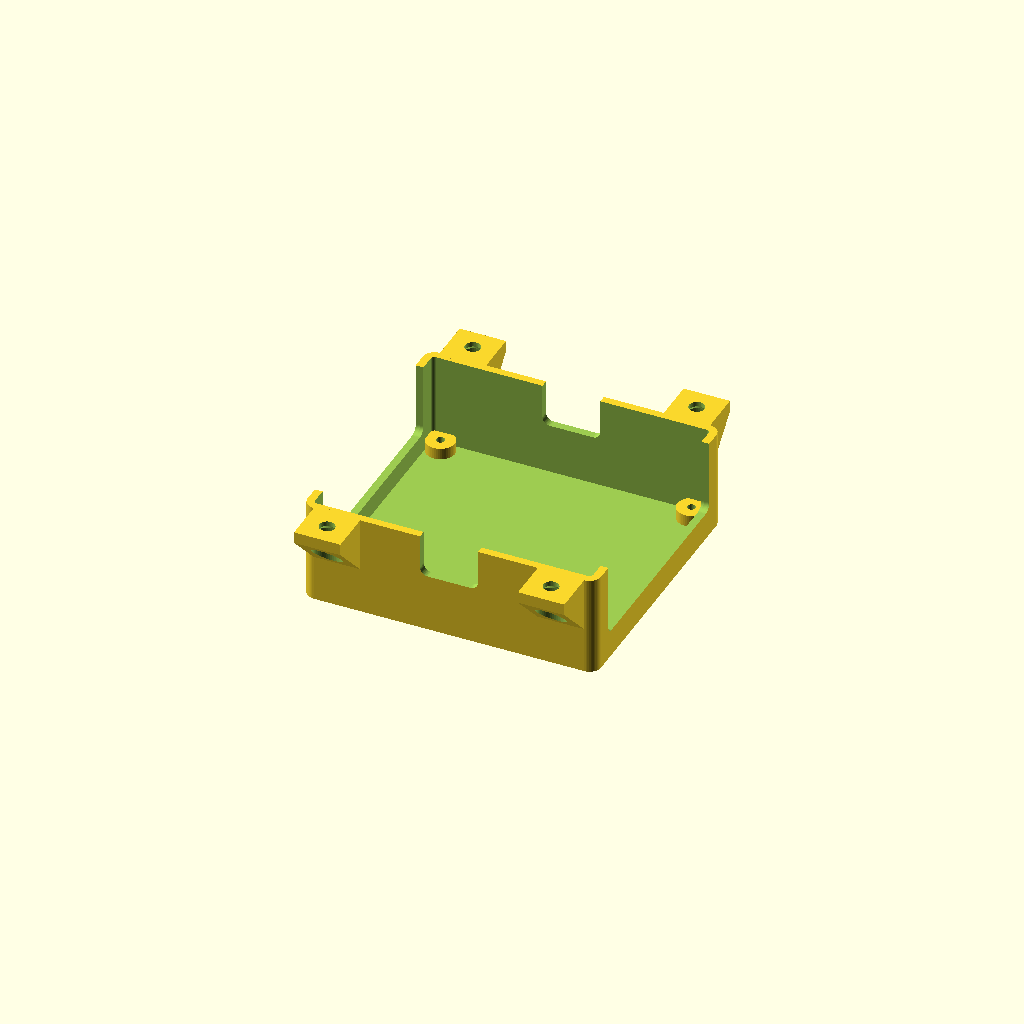
Cell 1 — every parameter at its default value.
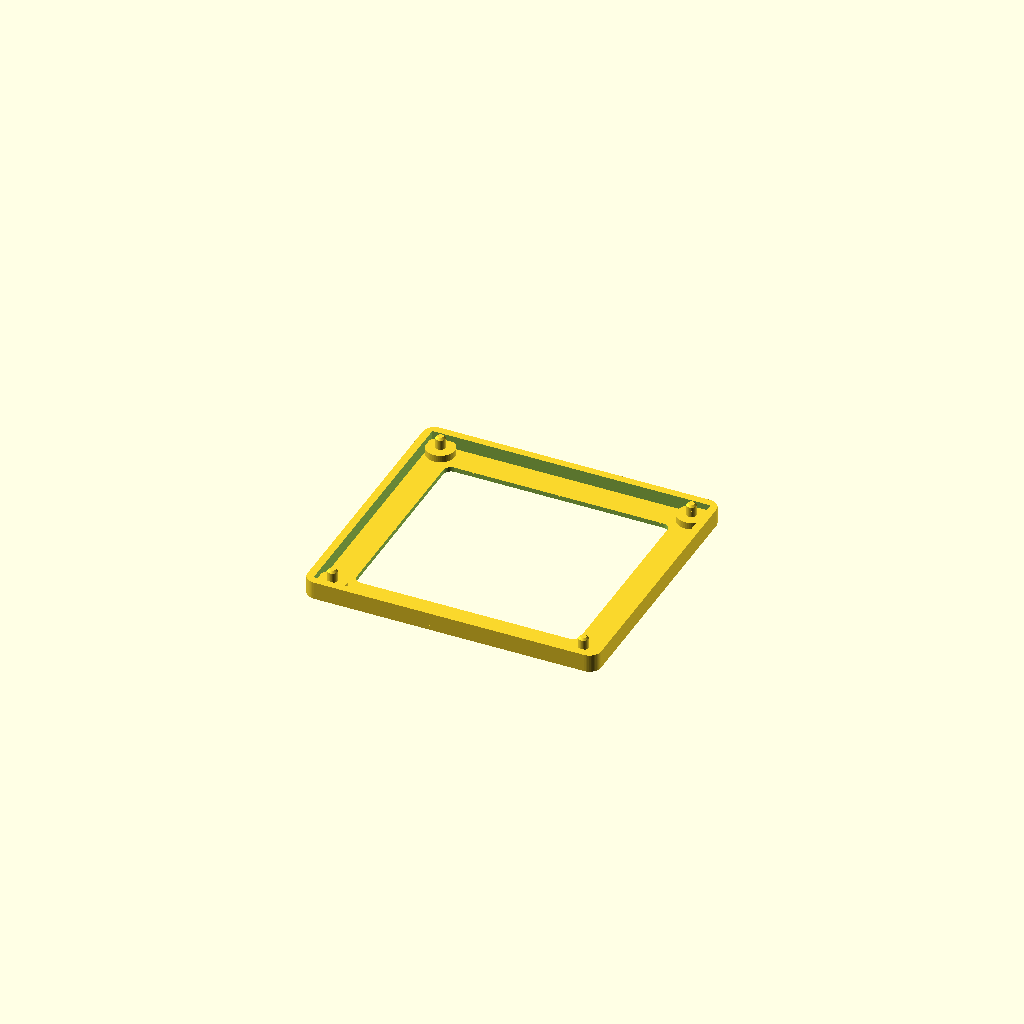
Cell 2 — gabarito set to true, the other parameters unchanged.
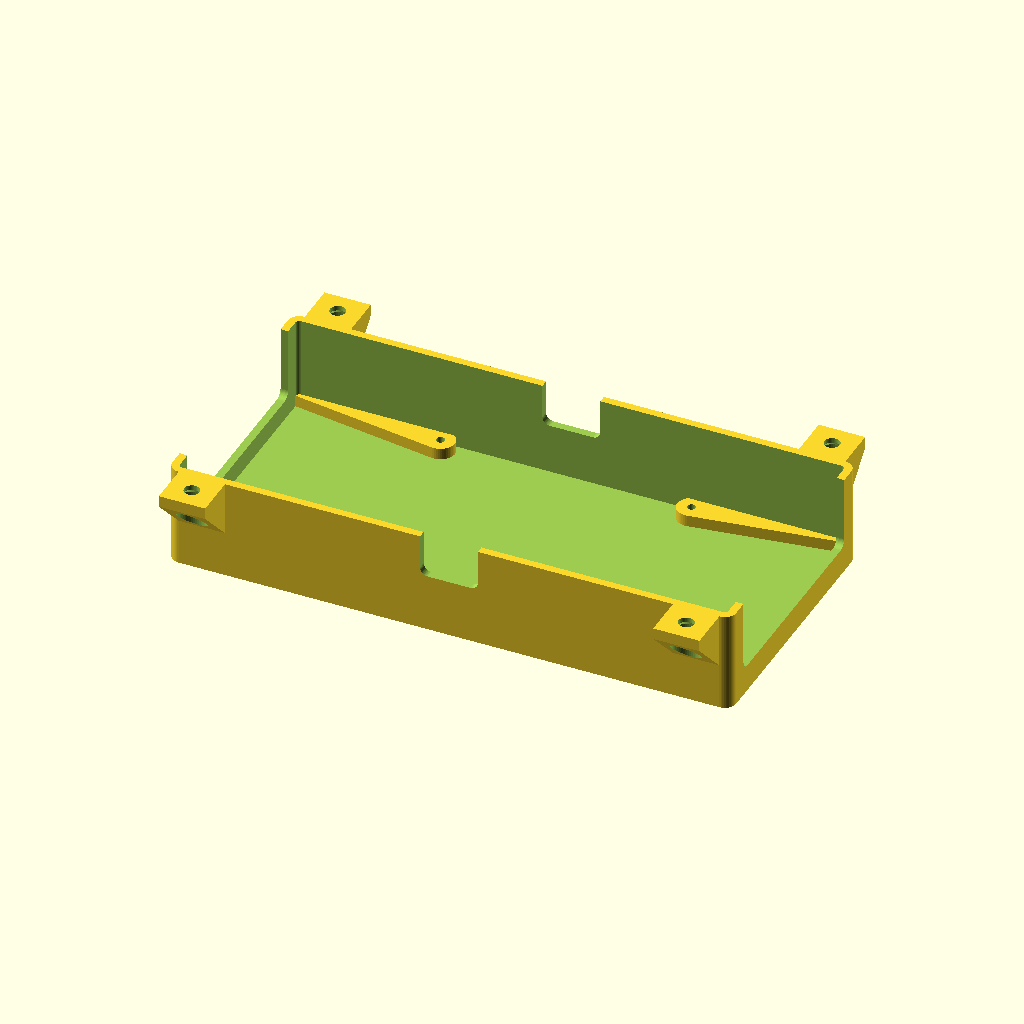
Cell 3 — placa_x set to 140, the other parameters unchanged.
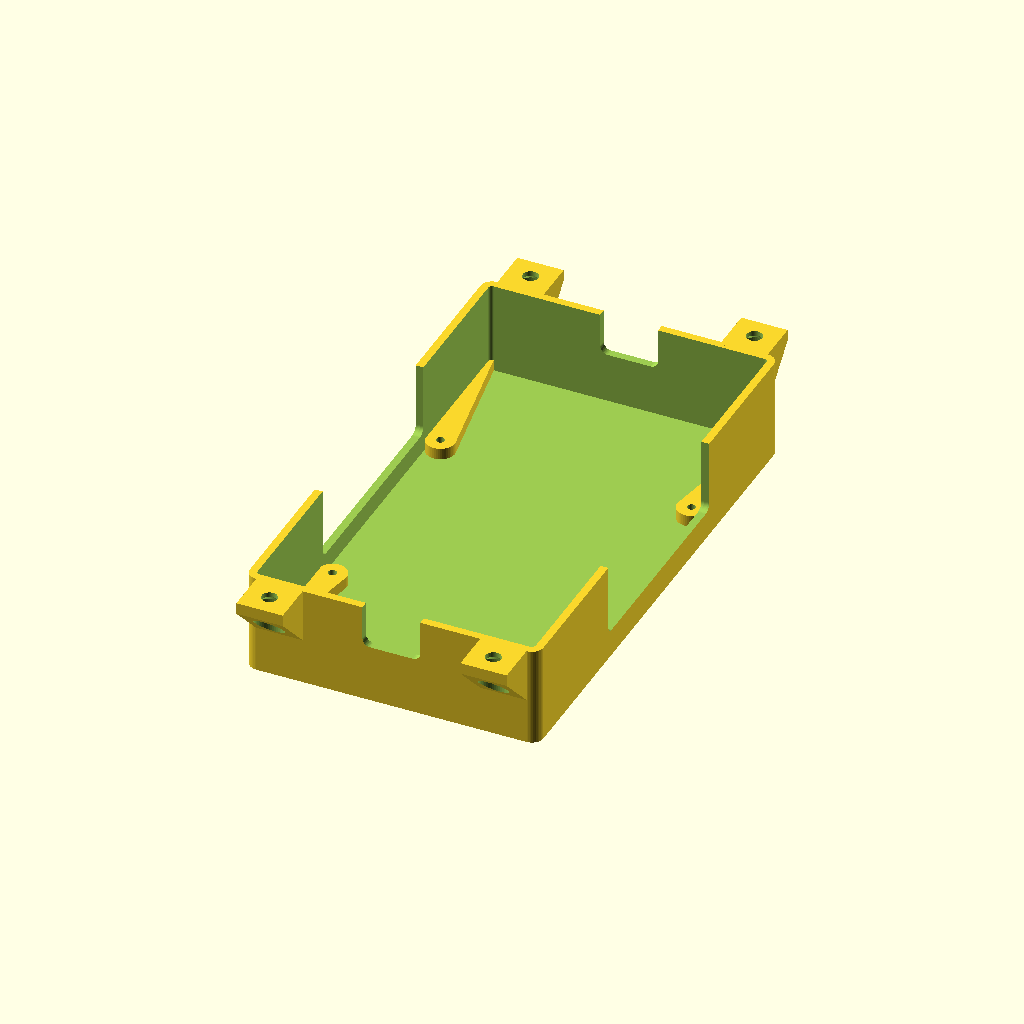
Cell 4 — placa_y set to 128, the other parameters unchanged.
One fixed orthographic camera (rotation 55°, 0°, 25°; colour scheme Cornfield) for every cell.
The OpenSCAD source (maquete/case_esp32/case_mrd068a.scad):
// =====================================================================
//  Case para o adaptador de bornes ESP32 30 pinos (MRD068A) + ESP32 DevKit
//  Fica presa EMBAIXO da maquete Sama 3 (pé de 30 mm).
//
//  Ideia: bandeja aberta em cima. A face de baixo da maquete fecha a case.
//    - a placa fica sobre 4 colunas, componentes para cima (para a maquete),
//      presa com 4 parafusos M2.5 x 5;
//    - saídas em U abertas a partir da borda:
//        * paredes dos BORNES: rasgo comprido na frente das 2 fileiras de
//          15 bornes, na altura da entrada dos fios;
//        * paredes das pontas: rasgo para o USB do ESP32 (nos dois lados,
//          a placa pode entrar em qualquer sentido);
//      dá para deitar os fios (até com conector) e depois parafusar a case;
//    - 4 orelhas com furo escareado por baixo: parafuso de baixo para cima
//      entrando na maquete. Para colocar/tirar os parafusos é preciso levantar
//      a base (com o pé de 30 só sobra 4 mm embaixo da case).
//
//  Eixos: X = de uma fileira de bornes até a outra (70 mm),
//         Y = ao longo do ESP32 / USB e dos bornes (64 mm).
//  Origem: centro da placa, Z=0 na face de baixo (externa) da case.
//  Medidas em mm. Placa 70 x 64, furos 65 x 60 centro a centro (medidos).
// =====================================================================

/* [Placa MRD068A (conferir)] */
placa_x       = 70;     // de um lado de bornes até o outro (medido)
placa_y       = 64;     // ao longo do ESP32 (lado dos bornes) (medido)
placa_esp     = 1.6;    // espessura do PCB
furo_dx       = 65;     // centro a centro dos furos entre os lados de bornes (medido)
furo_dy       = 60;     // centro a centro dos furos ao longo dos bornes (medido)
altura_conjunto = 20;   // altura total medida: pinos de baixo até topo do ESP32
pinos_baixo   = 2.5;    // quanto os pinos/soldas passam por baixo do PCB
usb_altura    = 14;     // centro do USB do ESP32 acima do topo do PCB do adaptador

/* [Case] */
folga_placa   = 1.0;    // folga entre placa e parede (cada lado)
parede        = 2.0;
fundo         = 2.0;
folga_topo    = 3.5;    // entre o topo do ESP32 e a maquete (espaço para o plugue USB)
raio_canto    = 3;
altura_coluna = 3.0;    // coluna sob a placa (>= pinos_baixo + 0.5)
diam_coluna   = 7.4;    // larga; nas medidas atuais encosta e funde na parede
furo_coluna   = 2.2;    // parafuso M2.5 x 5 auto-atarraxante no PLA (M3: 2.6)
fundo_piloto  = 0.6;    // fundo que sobra embaixo do furo-piloto

/* [Saídas em U (abertas na borda de cima)] */
saida_bornes_larg = 56;  // fileira de 15 bornes passo 3,5 = 52,5 mm
saida_acima_pcb   = 0.5; // fundo do rasgo dos bornes: topo do PCB + isto
usb_larg          = 15;  // rasgo do USB
usb_alto          = 11;  // parte útil do rasgo do USB em volta do centro
usb_dois_lados    = true;
saida_raio        = 2;

/* [Fixação na maquete] */
orelha_comp   = 11;     // quanto a orelha sai da parede
orelha_larg   = 12;
orelha_esp    = 3;
furo_orelha   = 4.0;    // parafuso de madeira 3,5 mm
cabeca_orelha = 7.5;    // escareado (cabeça chata 90°) por baixo

/* [Saída] */
gabarito = false;       // só uma placa com pinos nos furos, para testar a furação
logo     = true;        // logo NEX LAYER3D gravado no fundo
logo_l1  = "NEX";
logo_l2  = "LAYER3D";
logo_larg = 50;         // largura do logo no fundo
logo_prof = 0.6;        // profundidade da gravação (3 camadas de 0,2)

$fn = 48;
e = 0.01;

// ---------- derivadas ----------
in_x = placa_x + 2*folga_placa;
in_y = placa_y + 2*folga_placa;
ex_x = in_x + 2*parede;
ex_y = in_y + 2*parede;
h_col = max(altura_coluna, pinos_baixo + 0.5);
z_pcb_base = fundo + h_col;
z_pcb_topo = z_pcb_base + placa_esp;
altura = fundo + h_col + (altura_conjunto - pinos_baixo) + folga_topo;
z_saida_bornes = z_pcb_topo + saida_acima_pcb;
z_saida_usb    = z_pcb_topo + usb_altura - usb_alto/2;
orelha_x = ex_x/2 - orelha_larg/2 - raio_canto;   // orelhas nas paredes das pontas (Y), no trecho reto

echo(str("Case externa: ", ex_x, " x ", ex_y, " x ", altura, " mm (sobram ", 30 - altura, " mm até a mesa com pé de 30)"));
assert(altura <= 28, "case alta demais para o pé de 30 mm");
assert(z_saida_usb < altura - 3, "rasgo do USB acima da borda");
assert(saida_bornes_larg < in_y - 2, "rasgo dos bornes maior que a parede");

module ret_arred(x, y, r) {
    offset(r) square([x - 2*r, y - 2*r], center = true);
}

// rasgo em U no plano XZ (aberto em cima), atravessando a parede em Y
module saida(larg, z0, prof) {
    h = altura - z0 + 1;
    translate([0, 0, z0])
    rotate([90, 0, 0])
    linear_extrude(prof, center = true)
    hull() {
        for (s = [-1, 1]) translate([s*(larg/2 - saida_raio), saida_raio]) circle(saida_raio);
        translate([-larg/2, h - 1]) square([larg, 1]);
    }
}

// orelha na borda de cima saindo em +Y, com mão-francesa a 45° (imprime sem suporte)
module orelha() {
    hull() {
        translate([-orelha_larg/2, -parede/2, altura - orelha_esp]) cube([orelha_larg, orelha_comp + parede/2, orelha_esp]);
        translate([-orelha_larg/2, -parede/2, altura - orelha_esp - orelha_comp]) cube([orelha_larg, parede/2, orelha_comp]);
    }
}

module furo_orelha() {
    translate([0, orelha_comp - orelha_larg/2 + 0.5, 0]) {
        cylinder(d = furo_orelha, h = altura + 1);
        translate([0, 0, altura - orelha_esp - e])
            cylinder(d1 = cabeca_orelha, d2 = furo_orelha, h = (cabeca_orelha - furo_orelha) / 2);
        translate([0, 0, -1]) cylinder(d = cabeca_orelha, h = altura - orelha_esp + 1);
    }
}

module em_cada_furo() {
    for (sx = [-1, 1], sy = [-1, 1]) translate([sx*furo_dx/2, sy*furo_dy/2, 0]) children();
}

module em_cada_orelha() {
    for (sx = [-1, 1], sy = [-1, 1])
        translate([sx*orelha_x, sy*ex_y/2, 0]) mirror([0, sy < 0 ? 1 : 0, 0]) children();
}

// logo: NEX grande, traço, LAYER3D embaixo, as duas linhas com a mesma largura
module logo2d() {
    fonte = "Liberation Sans:style=Bold";
    translate([0, 7]) resize([logo_larg, 0], auto = true)
        text(logo_l1, size = 16, font = fonte, halign = "center", valign = "center");
    translate([0, -5.5]) square([logo_larg, 1.2], center = true);
    translate([0, -12]) resize([logo_larg, 0], auto = true)
        text(logo_l2, size = 8, font = fonte, halign = "center", valign = "center");
}

module case() {
    difference() {
        union() {
            difference() {
                linear_extrude(altura) ret_arred(ex_x, ex_y, raio_canto);
                translate([0, 0, fundo]) linear_extrude(altura) ret_arred(in_x, in_y, max(raio_canto - parede, 0.5));
            }
            // colunas, ligadas ao canto da parede (sem frestas entre coluna e canto)
            for (sx = [-1, 1], sy = [-1, 1]) hull() {
                translate([sx*furo_dx/2, sy*furo_dy/2, 0]) cylinder(d = diam_coluna, h = z_pcb_base);
                translate([sx*(in_x/2 - 0.5), sy*(in_y/2 - 0.5), z_pcb_base/2]) cube([1, 1, z_pcb_base], center = true);
            }
            em_cada_orelha() orelha();
        }
        // furo-piloto das colunas
        em_cada_furo() translate([0, 0, fundo_piloto]) cylinder(d = furo_coluna, h = z_pcb_base);
        // rasgos dos bornes (paredes em ±X)
        for (sx = [-1, 1])
            translate([sx*(ex_x/2 - parede/2), 0, 0]) rotate([0, 0, 90])
                saida(saida_bornes_larg, z_saida_bornes, parede + 2);
        // rasgo do USB (paredes em ±Y)
        for (sy = usb_dois_lados ? [-1, 1] : [1])
            translate([0, sy*(ex_y/2 - parede/2), 0]) saida(usb_larg, z_saida_usb, parede + 2);
        // furos das orelhas
        em_cada_orelha() furo_orelha();
        // logo gravado no fundo (lê certo olhando por baixo)
        if (logo) translate([0, 0, -e]) linear_extrude(logo_prof + e) mirror([1, 0, 0]) logo2d();
    }
}

// gabarito: moldura fina com 4 pinos nos furos da placa + degrau do contorno
module gabarito_furos() {
    pino = 2.5;                       // entra no furo de 3 mm da placa
    difference() {
        linear_extrude(1.2) ret_arred(in_x + 4, in_y + 4, raio_canto);
        translate([0, 0, -1]) linear_extrude(3) ret_arred(in_x - 14, in_y - 14, 2);
    }
    em_cada_furo() {
        cylinder(d = diam_coluna, h = 3);
        cylinder(d = pino, h = 3 + placa_esp + 1);
        translate([0, 0, 3 + placa_esp + 1]) cylinder(d1 = pino, d2 = pino - 1, h = 0.5);
    }
    // moldura na medida interna da case, até o topo da placa: a placa tem que
    // descer dentro dela e assentar nas colunas
    translate([0, 0, 1]) difference() {
        linear_extrude(3 + placa_esp - 1) ret_arred(in_x + 4, in_y + 4, raio_canto);
        translate([0, 0, -1]) linear_extrude(10) square([in_x, in_y], center = true);
    }
}

if (gabarito) gabarito_furos(); else case();
Parameter table extracted from the source (name, type, default, range or options):
placa_x: number, default 70
placa_y: number, default 64
placa_esp: number, default 1.6
furo_dx: number, default 65
furo_dy: number, default 60
altura_conjunto: number, default 20
pinos_baixo: number, default 2.5
usb_altura: number, default 14
folga_placa: number, default 1
parede: number, default 2
fundo: number, default 2
folga_topo: number, default 3.5
raio_canto: number, default 3
altura_coluna: number, default 3
diam_coluna: number, default 7.4
furo_coluna: number, default 2.2
fundo_piloto: number, default 0.6
saida_bornes_larg: number, default 56
saida_acima_pcb: number, default 0.5
usb_larg: number, default 15
usb_alto: number, default 11
usb_dois_lados: bool, default true
saida_raio: number, default 2
orelha_comp: number, default 11
orelha_larg: number, default 12
orelha_esp: number, default 3
furo_orelha: number, default 4
cabeca_orelha: number, default 7.5
gabarito: bool, default false
logo: bool, default true
logo_l1: string, default "NEX"
logo_l2: string, default "LAYER3D"
logo_larg: number, default 50
logo_prof: number, default 0.6
e: number, default 0.01
